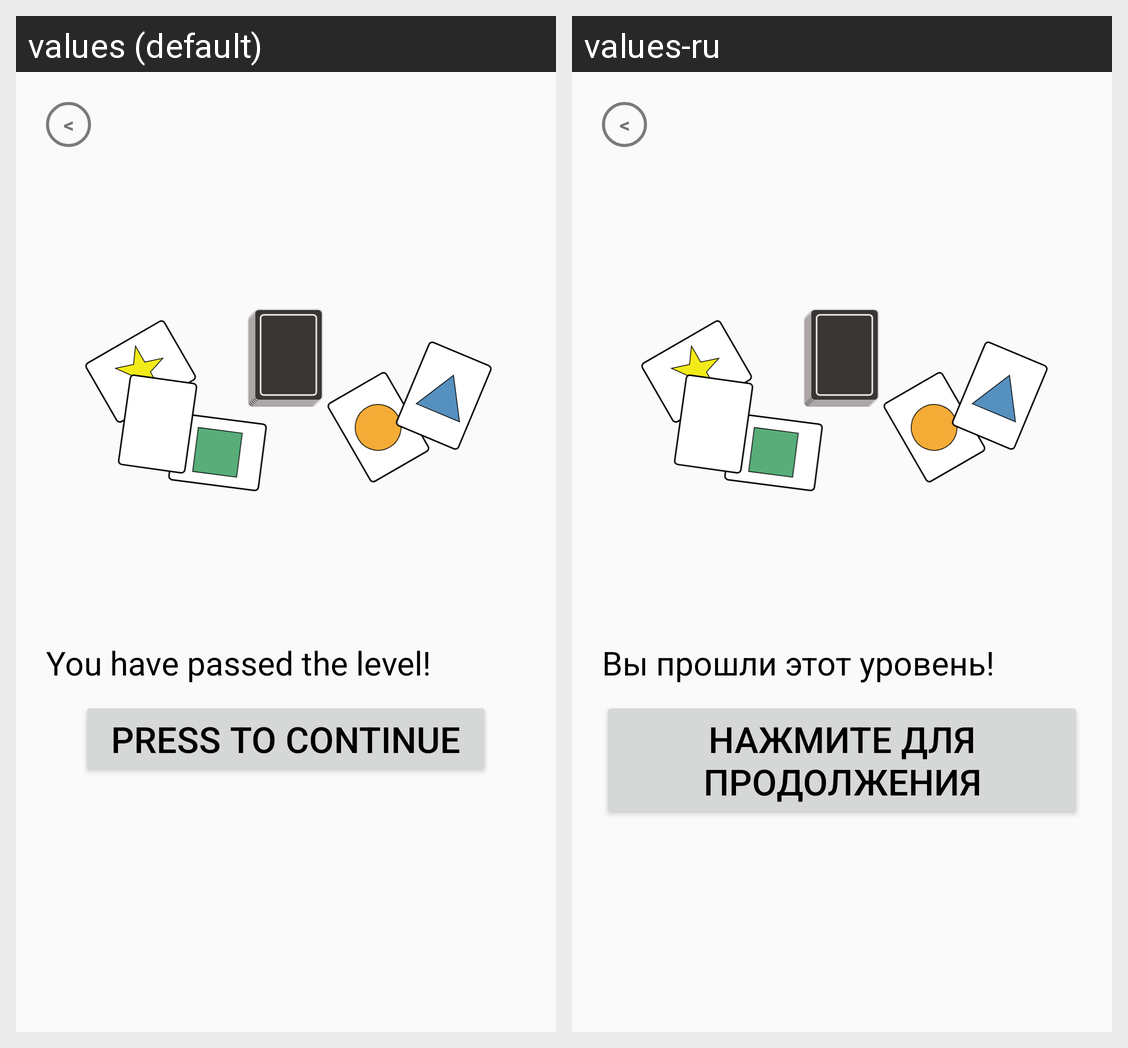

Locale-by-locale string values for the Android screen shown in this grid:
Android screen res/layout/dialog_end_victory.xml rendered under 2 locales, left to right: values (default), values-ru. Device: Nexus 5 (rendered at 1080×1920; each locale shown at half size, 540×960, under a caption strip naming it); theme Theme.TrainerIntuition.
Strings drawn on this screen, with the default value and each locale's value (text and hints the layout hard-codes, and strings that could not be matched under every locale, appear in the picture but are not listed):

dialog_victory
  values: You have passed the level!
  values-ru: Вы прошли этот уровень!

press_to_continue
  values: PRESS TO CONTINUE
  values-ru: НАЖМИТЕ ДЛЯ ПРОДОЛЖЕНИЯ
